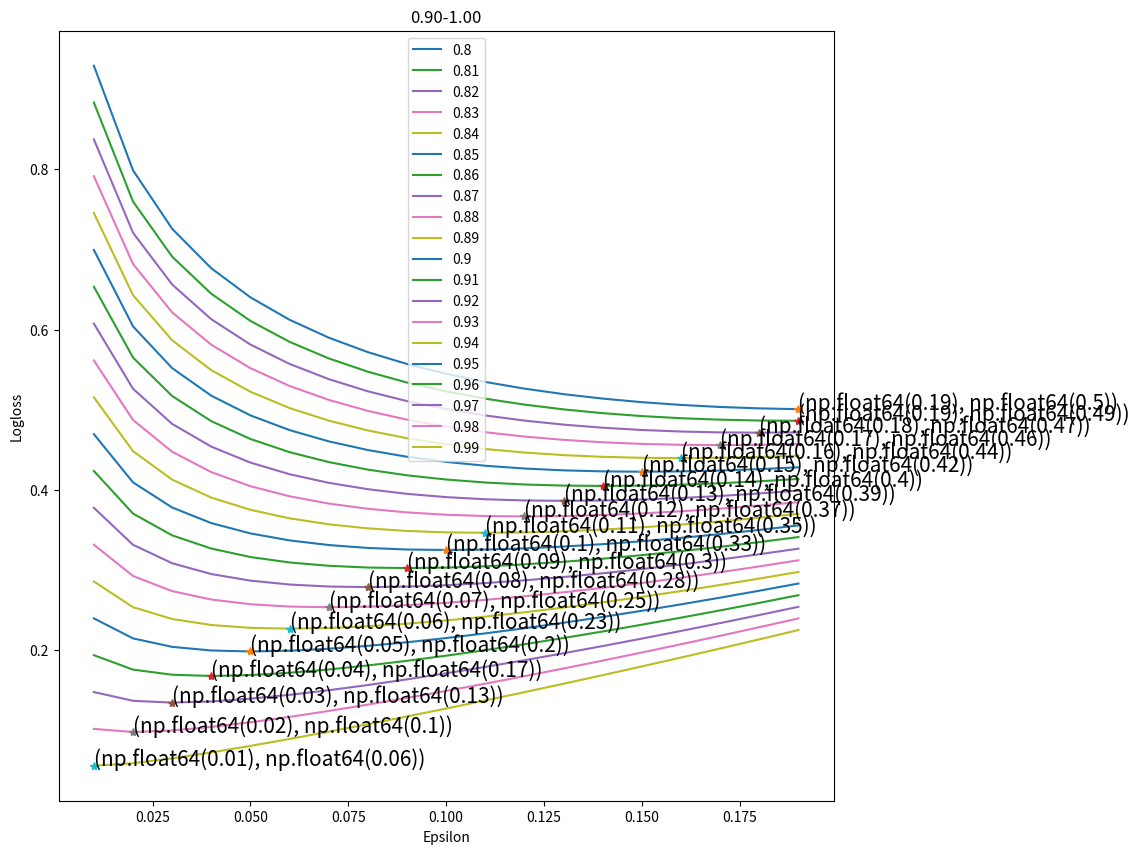

Reproduce this figure in Python.
# Import libs

import math

import numpy as np

import matplotlib.pyplot as plt



from pylab import rcParams
def logloss(true_label, predicted, eps=1e-15):

    p = np.clip(predicted, eps, 1 - eps)

    if true_label == 1:

        return -math.log(p)

    else:

        return -math.log(1 - p)
def acc2logloss(acc, size, e):

    p = int(acc * size)

    true_l = [1 for i in range(size)]

    pred_l = [1 for i in range(p)] + [0 for i in range(size - p)]

    ll = 0

    for t, p in zip(true_l, pred_l):

        ll += logloss(t, p, eps=e)

    return ll / size
def plot_logloss(acc, size=4000):

    eps = np.arange(0.01, 0.2, 0.01)

    res = []

    for e in eps:

        res.append(acc2logloss(acc, size, e))

    min_logloss_ind = np.argmin(res)

    plt.plot(eps, res, label=str(acc))

    plt.plot(eps[min_logloss_ind], res[min_logloss_ind], marker='*')

    plt.text(eps[min_logloss_ind], res[min_logloss_ind], str((np.round(eps[min_logloss_ind], 2), np.round(res[min_logloss_ind], 2))), size=15, color="black")

    plt.xlabel("Epsilon")

    plt.ylabel("Logloss")
rcParams['figure.figsize'] = 10,10

accs = np.arange(0.8, 0.9, 0.01)

for acc in accs:

    plot_logloss(np.round(acc, 2))

plt.legend()

plt.title("0.80-0.90")

plt.show()



accs = np.arange(0.9, 1.0, 0.01)

for acc in accs:

    plot_logloss(np.round(acc, 2))

plt.legend()

plt.title("0.90-1.00")

plt.show()